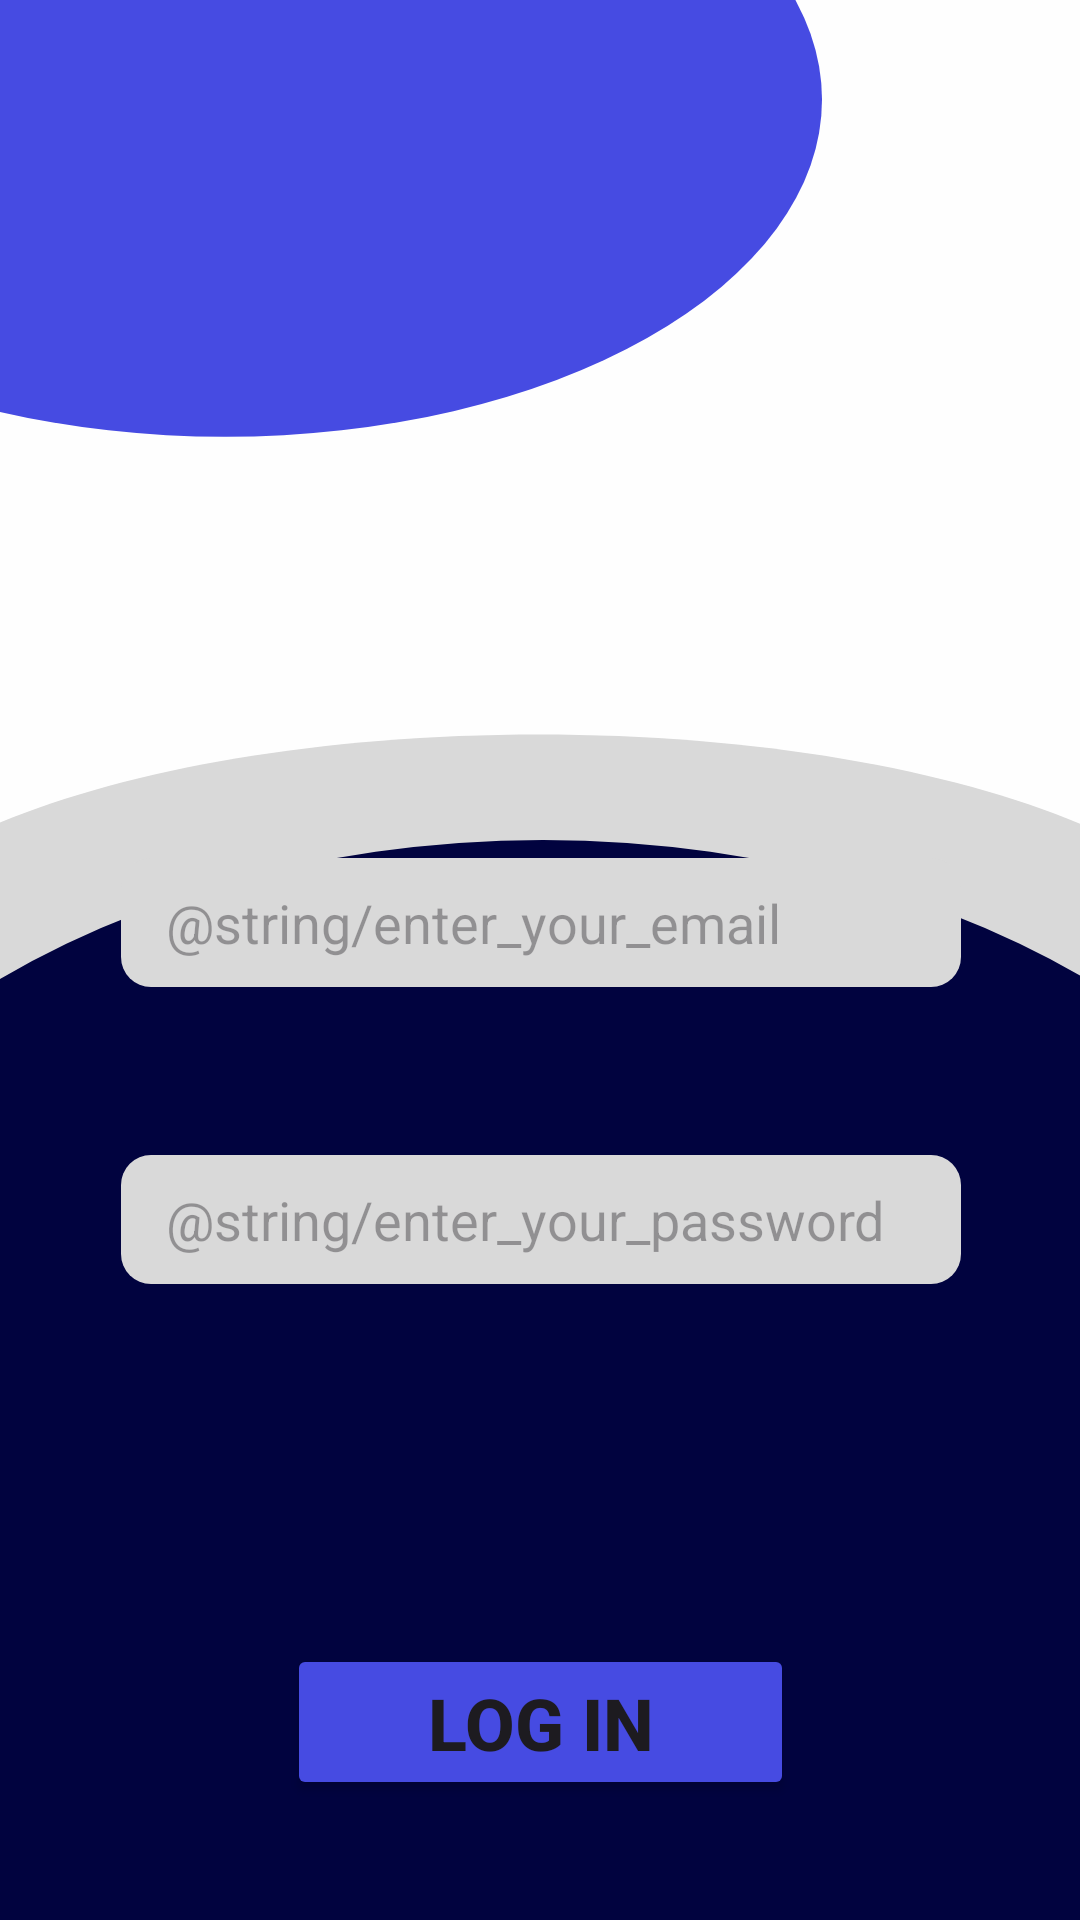

Here is an Android app screen rendered from its layout file. Give the layout XML and the strings, colors and styles it references.
<!-- AndroidManifest.xml: application theme Theme.PathAI -->
<!-- res/layout/activity_login.xml -->
<?xml version="1.0" encoding="utf-8"?>
<androidx.constraintlayout.widget.ConstraintLayout xmlns:android="http://schemas.android.com/apk/res/android"
    xmlns:app="http://schemas.android.com/apk/res-auto"
    xmlns:tools="http://schemas.android.com/tools"
    android:id="@+id/main"
    android:layout_width="match_parent"
    android:layout_height="match_parent"
    android:background="@drawable/login_bg"
    tools:context=".ui.LoginActivity">

    <EditText
        android:id="@+id/loginEmail"
        android:layout_width="280dp"
        android:layout_height="43dp"
        android:layout_marginBottom="56dp"
        android:background="@drawable/edit_text_shape"
        android:hint="@string/enter_your_email"
        android:inputType="textEmailAddress"
        android:paddingStart="15dp"
        android:text=""
        android:textColor="@color/black"
        app:layout_constraintBottom_toTopOf="@+id/loginPassword"
        app:layout_constraintStart_toStartOf="@+id/loginPassword"
        tools:ignore="MissingConstraints" />

    <EditText
        android:id="@+id/loginPassword"
        android:layout_width="280dp"
        android:layout_height="43dp"
        android:layout_marginBottom="120dp"
        android:background="@drawable/edit_text_shape"
        android:ems="10"
        android:hint="@string/enter_your_password"
        android:inputType="textPassword"
        android:paddingStart="15dp"
        android:text=""
        android:textColor="@color/black"
        app:layout_constraintBottom_toTopOf="@+id/login"
        app:layout_constraintEnd_toEndOf="@+id/login"
        app:layout_constraintStart_toStartOf="@+id/login" />

    <Button
        android:id="@+id/login"
        android:layout_width="169dp"
        android:layout_height="52dp"

        android:layout_marginBottom="40dp"
        android:backgroundTint="#464BE2"
        android:text="Log in"
        android:textSize="24sp"
        android:textStyle="bold"
        app:cornerRadius="10dp"
        app:layout_constraintBottom_toBottomOf="parent"
        app:layout_constraintEnd_toEndOf="parent"
        app:layout_constraintStart_toStartOf="parent" />
</androidx.constraintlayout.widget.ConstraintLayout>
<!-- resources referenced by this layout -->
<resources>
  <color name="black">#FF000000</color>
  <!-- drawable edit_text_shape (drawable) -->
  <?xml version="1.0" encoding="utf-8"?>
  <shape xmlns:android="http://schemas.android.com/apk/res/android">
  <solid android:color="#D9D9D9"/>
      <corners android:radius="10dp"/>
  
  </shape>
  <!-- drawable login_bg (drawable) -->
  <vector xmlns:android="http://schemas.android.com/apk/res/android"
      android:width="360dp"
      android:height="800dp"
      android:viewportWidth="360"
      android:viewportHeight="800">
    <group>
      <clip-path
          android:pathData="M0,0h360v800h-360z"/>
      <path
          android:pathData="M0,0h360v800h-360z"
          android:fillColor="#FEFEFE"/>
      <path
          android:pathData="M-124,41.5a199,140.5 0,1 0,398 0a199,140.5 0,1 0,-398 0z"
          android:fillColor="#464BE2"/>
      <path
          android:pathData="M415,410C415,467.44 309.56,514 179.5,514C49.44,514 -56,467.44 -56,410C-56,352.56 49.44,306 179.5,306C309.56,306 415,352.56 415,410Z"
          android:fillColor="#D9D9D9"/>
      <path
          android:pathData="M-105,606.5a286,256.5 0,1 0,572 0a286,256.5 0,1 0,-572 0z"
          android:fillColor="#01033F"/>
    </group>
  </vector>
  <style name="Theme.PathAI" parent="Base.Theme.PathAI" />
  <style name="Base.Theme.PathAI" parent="Theme.Material3.DayNight.NoActionBar">
          
          
      </style>
</resources>
